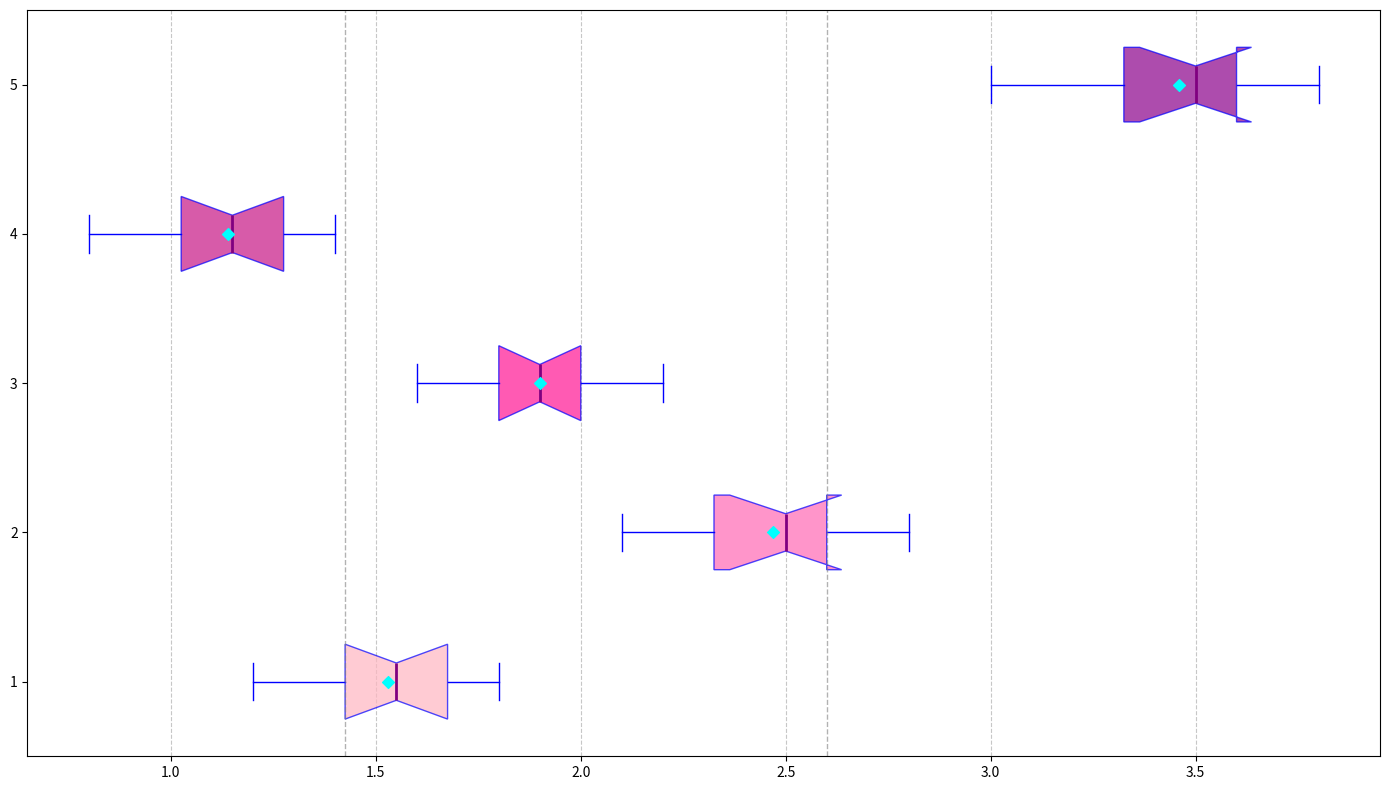

Recreate this plot in Python.
import matplotlib.pyplot as plt
import numpy as np

city1 = [1.2, 1.5, 1.3, 1.4, 1.6, 1.5, 1.7, 1.8, 1.6, 1.7]
city2 = [2.1, 2.3, 2.5, 2.2, 2.4, 2.6, 2.5, 2.7, 2.8, 2.6]
city3 = [1.7, 1.6, 1.9, 1.8, 2.0, 1.9, 2.1, 2.2, 1.8, 2.0]
city4 = [0.8, 1.0, 1.1, 1.2, 1.3, 1.1, 1.0, 1.2, 1.4, 1.3]
city5 = [3.2, 3.0, 3.3, 3.5, 3.6, 3.4, 3.5, 3.6, 3.7, 3.8]

means = [np.mean(city) for city in [city1, city2, city3, city4, city5]]

fig, ax = plt.subplots(figsize=(14, 8))

box = ax.boxplot([city1, city2, city3, city4, city5], vert=False, patch_artist=True, notch=True,
                 boxprops=dict(color='blue'),
                 whiskerprops=dict(color='blue'),
                 capprops=dict(color='blue'),
                 flierprops=dict(marker='o', color='magenta', markersize=8, alpha=0.5),
                 medianprops=dict(color='purple', linewidth=2))

new_colors = ['#FFB6C1', '#FF69B4', '#FF1493', '#C71585', '#8B008B']
for patch, color in zip(box['boxes'], new_colors):
    patch.set(facecolor=color, alpha=0.7)

ax.scatter(means, np.arange(1, 6), marker='D', color='cyan', zorder=3)

ax.set_yticks(np.arange(1, 6))
ax.grid(axis='x', linestyle='--', alpha=0.7)

quartiles = [np.percentile(city1 + city2 + city3 + city4 + city5, 25),
             np.percentile(city1 + city2 + city3 + city4 + city5, 75)]
for q in quartiles:
    ax.axvline(q, color='grey', linestyle='dashed', linewidth=1, alpha=0.6)

plt.tight_layout()
plt.show()
